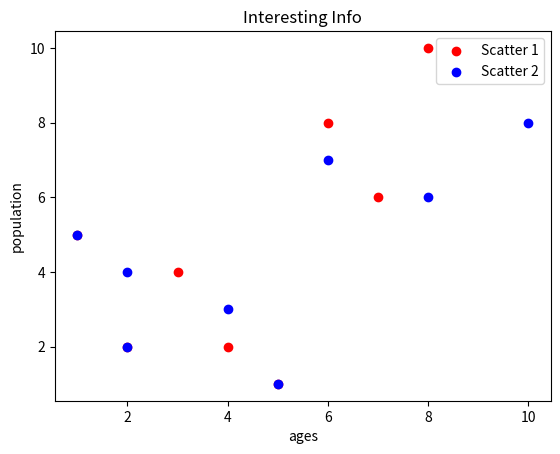

Recreate this plot in Python.
import matplotlib.pyplot as plt

x = [1,2,3,4,5,6,7,8]
y = [5,2,4,2,1,8,6,10]

plt.scatter(x,y,label='Scatter 1',color='r')
plt.scatter(y,x,label='Scatter 2',color='b')

plt.title("Interesting Info")
plt.ylabel("population")
plt.xlabel("ages")


plt.legend()
plt.show()